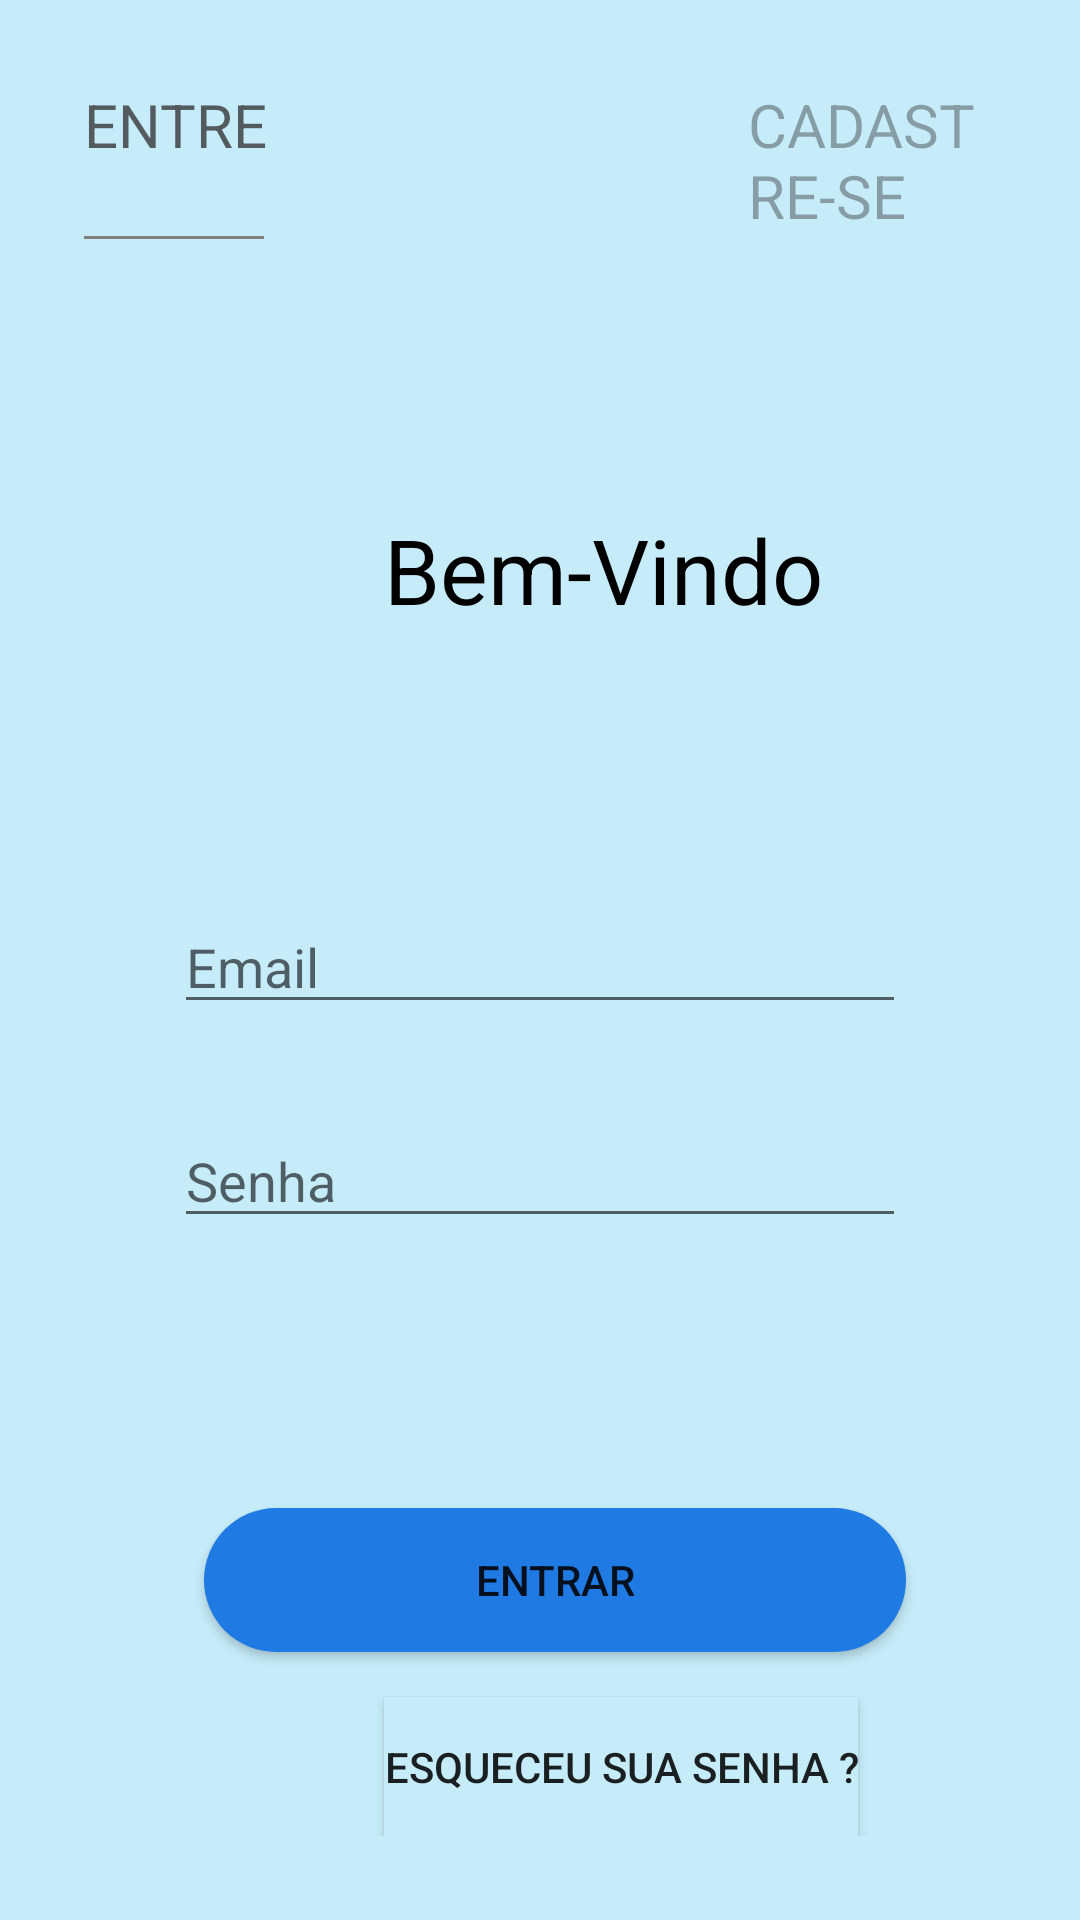

Android layout source for this screen:
<!-- AndroidManifest.xml: application theme AppTheme -->
<!-- res/layout/activity_main.xml -->
<?xml version="1.0" encoding="utf-8"?>
<RelativeLayout xmlns:android="http://schemas.android.com/apk/res/android"
    xmlns:app="http://schemas.android.com/apk/res-auto"
    xmlns:tools="http://schemas.android.com/tools"
    android:layout_width="match_parent"
    android:layout_height="match_parent"
    android:background="#C6ECF9"
    tools:context=".MainActivity">

    <LinearLayout
        android:layout_width="match_parent"
        android:layout_height="match_parent"
        android:layout_centerHorizontal="true"
        android:layout_margin="12dp"
        android:orientation="vertical"
        android:padding="16dp">

        <LinearLayout
            android:layout_width="match_parent"
            android:layout_height="wrap_content">

            <TextView
                android:layout_width="wrap_content"
                android:layout_height="wrap_content"
                android:text="ENTRE"
                android:textColor="#B3221E1E"
                android:textSize="20dp" />

            <TextView
                android:layout_width="wrap_content"
                android:layout_height="wrap_content"
                android:layout_marginLeft="160dp"
                android:text="CADASTRE-SE"
                android:textColor="#61221E1E"
                android:textSize="20dp" />

        </LinearLayout>

        <view
            android:layout_width="60dp"
            android:layout_height="1dp"></view>

        <TextView
            android:layout_width="wrap_content"
            android:layout_height="wrap_content"
            android:layout_marginLeft="100dp"
            android:layout_marginTop="90dp"
            android:text="Bem-Vindo"
            android:textColor="#000000"
            android:textSize="30dp"

            />


        <EditText
            android:id="@+id/Email"
            android:layout_width="match_parent"
            android:layout_height="wrap_content"
            android:layout_marginLeft="30dp"
            android:layout_marginTop="90dp"
            android:layout_marginRight="30dp"
            android:hint="Email" />

        <EditText
            android:id="@+id/Senha"
            android:layout_width="match_parent"
            android:layout_height="wrap_content"
            android:layout_marginLeft="30dp"
            android:layout_marginTop="30dp"
            android:layout_marginRight="30dp"
            android:hint="Senha" />

        <Button
            android:id="@+id/btnEntrar"
            android:layout_width="match_parent"
            android:layout_height="wrap_content"
            android:layout_marginLeft="40dp"
            android:layout_marginTop="90dp"
            android:layout_marginRight="30dp"
            android:background="@drawable/borda"
            android:text="ENTRAR" />

        <Button
            android:id="@+id/btnEsSenha"
            android:layout_width="wrap_content"
            android:layout_height="wrap_content"
            android:layout_marginLeft="100dp"
            android:layout_marginTop="15dp"
            android:background="#C6ECF9"
            android:text="Esqueceu sua senha ?" />


    </LinearLayout>
</RelativeLayout>
<!-- resources referenced by this layout -->
<resources>
  <!-- drawable borda (drawable) -->
  <?xml version="1.0" encoding="utf-8"?>
  <selector xmlns:android="http://schemas.android.com/apk/res/android">
  <item>
      <shape android:shape="rectangle" >
          <solid android:color="#1F7AE4"></solid>
          <corners android:radius="50dp"></corners>
  
      </shape>
  
  
  </item>
  </selector>
  <style name="AppTheme" parent="Theme.AppCompat.DayNight.NoActionBar">
          
          <item name="colorPrimary">#E91E63</item>
          <item name="colorPrimaryDark">@color/colorPrimaryDark</item>
          <item name="colorAccent">@color/colorAccent</item>
      </style>
  <color name="colorPrimaryDark">#B3221E1E</color>
  <color name="colorAccent">#03DAC5</color>
</resources>
